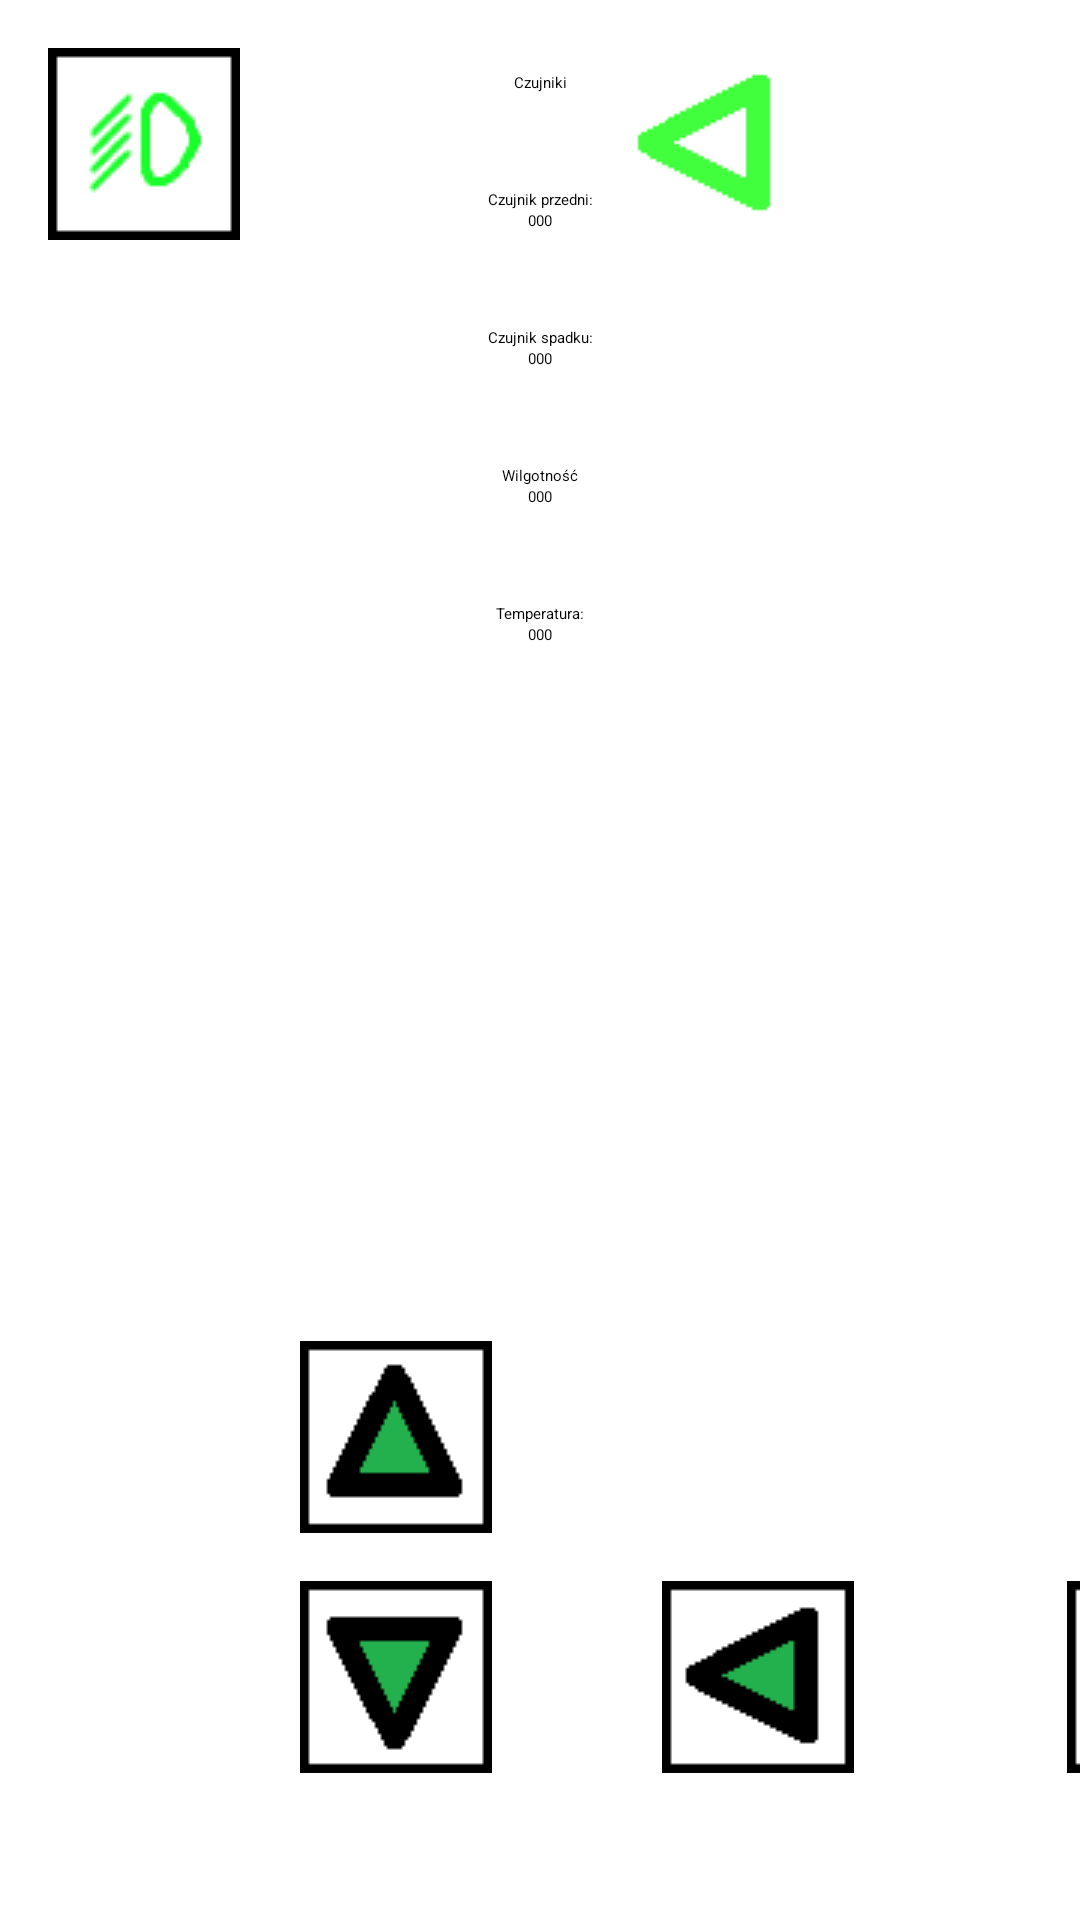

This screen was rendered from an Android layout file. Write that file and the resources it references.
<!-- AndroidManifest.xml: application theme Theme.MyApplication -->
<!-- res/layout/fragment_sterowanie.xml -->
<?xml version="1.0" encoding="utf-8"?>
<androidx.constraintlayout.widget.ConstraintLayout xmlns:android="http://schemas.android.com/apk/res/android"
    xmlns:app="http://schemas.android.com/apk/res-auto"
    xmlns:tools="http://schemas.android.com/tools"
    android:layout_width="match_parent"
    android:layout_height="match_parent">

    <androidx.constraintlayout.widget.ConstraintLayout
        android:id="@+id/layoutDaneSensorow"
        android:layout_width="200dp"
        android:layout_height="match_parent"
        app:layout_constraintBottom_toBottomOf="parent"
        app:layout_constraintEnd_toEndOf="parent"
        app:layout_constraintHorizontal_bias="0.499"
        app:layout_constraintStart_toStartOf="parent"
        app:layout_constraintTop_toTopOf="parent"
        app:layout_constraintVertical_bias="1.0">

        <TextView
            android:id="@+id/textDaneCzujnikow"
            android:layout_width="wrap_content"
            android:layout_height="wrap_content"
            android:layout_marginTop="24dp"
            android:text="@string/napisCzujniki"
            app:layout_constraintEnd_toEndOf="parent"
            app:layout_constraintStart_toStartOf="parent"
            app:layout_constraintTop_toTopOf="parent" />

        <TextView
            android:id="@+id/textCzujnikPrzod"
            android:layout_width="wrap_content"
            android:layout_height="wrap_content"
            android:layout_marginTop="32dp"
            android:text="@string/czujnikPrzod"
            app:layout_constraintEnd_toEndOf="parent"
            app:layout_constraintStart_toStartOf="parent"
            app:layout_constraintTop_toBottomOf="@+id/textDaneCzujnikow" />

        <TextView
            android:id="@+id/textDaneCzujnikPrzod"
            android:layout_width="wrap_content"
            android:layout_height="wrap_content"
            android:text="@string/wartoscPrzod"
            app:layout_constraintEnd_toEndOf="parent"
            app:layout_constraintStart_toStartOf="parent"
            app:layout_constraintTop_toBottomOf="@+id/textCzujnikPrzod" />

        <TextView
            android:id="@+id/textCzujnikDol"
            android:layout_width="wrap_content"
            android:layout_height="wrap_content"
            android:layout_marginTop="32dp"
            android:text="@string/czujnikDol"
            app:layout_constraintEnd_toEndOf="parent"
            app:layout_constraintStart_toStartOf="parent"
            app:layout_constraintTop_toBottomOf="@+id/textDaneCzujnikPrzod" />

        <TextView
            android:id="@+id/textDaneCzujnikDol"
            android:layout_width="wrap_content"
            android:layout_height="wrap_content"
            android:text="@string/wartoscDol"
            app:layout_constraintEnd_toEndOf="parent"
            app:layout_constraintStart_toStartOf="parent"
            app:layout_constraintTop_toBottomOf="@+id/textCzujnikDol" />

        <TextView
            android:id="@+id/textCzujnikWilgotnosc"
            android:layout_width="wrap_content"
            android:layout_height="wrap_content"
            android:layout_marginTop="32dp"
            android:text="@string/czujnikWilgot"
            app:layout_constraintEnd_toEndOf="parent"
            app:layout_constraintStart_toStartOf="parent"
            app:layout_constraintTop_toBottomOf="@+id/textDaneCzujnikDol" />

        <TextView
            android:id="@+id/textDaneCzujnikWilgotnosc"
            android:layout_width="wrap_content"
            android:layout_height="wrap_content"
            android:text="@string/wartoscWilg"
            app:layout_constraintEnd_toEndOf="parent"
            app:layout_constraintStart_toStartOf="parent"
            app:layout_constraintTop_toBottomOf="@+id/textCzujnikWilgotnosc" />

        <TextView
            android:id="@+id/textCzujnikTemperatura"
            android:layout_width="wrap_content"
            android:layout_height="wrap_content"
            android:layout_marginTop="32dp"
            android:text="@string/czujnikTemp"
            app:layout_constraintEnd_toEndOf="parent"
            app:layout_constraintStart_toStartOf="parent"
            app:layout_constraintTop_toBottomOf="@+id/textDaneCzujnikWilgotnosc" />

        <TextView
            android:id="@+id/textDaneCzujnikTemperatura"
            android:layout_width="wrap_content"
            android:layout_height="wrap_content"
            android:text="@string/wartoscTemp"
            app:layout_constraintEnd_toEndOf="parent"
            app:layout_constraintStart_toStartOf="parent"
            app:layout_constraintTop_toBottomOf="@+id/textCzujnikTemperatura" />
    </androidx.constraintlayout.widget.ConstraintLayout>

    <androidx.constraintlayout.widget.ConstraintLayout
        android:id="@+id/layoutLeweSterowanie"
        android:layout_width="264dp"
        android:layout_height="match_parent"
        app:layout_constraintBottom_toBottomOf="parent"
        app:layout_constraintEnd_toStartOf="@+id/layoutDaneSensorow"
        app:layout_constraintHorizontal_bias="0.0"
        app:layout_constraintStart_toStartOf="parent"
        app:layout_constraintTop_toTopOf="parent"
        app:layout_constraintVertical_bias="1.0">

        <ImageButton
            android:id="@+id/imageButtonGora"
            android:layout_width="wrap_content"
            android:layout_height="wrap_content"
            android:layout_marginBottom="16dp"
            android:src="@drawable/kontroler_forward_image"
            android:background="@null"
            app:layout_constraintBottom_toTopOf="@+id/imageButtonDol"
            app:layout_constraintEnd_toEndOf="parent"
            app:layout_constraintStart_toStartOf="parent" />

        <ImageButton
            android:id="@+id/imageButtonDol"
            android:layout_width="wrap_content"
            android:layout_height="wrap_content"
            android:layout_marginBottom="49dp"
            android:src="@drawable/kontroler_backward_image"
            android:background="@null"
            app:layout_constraintBottom_toBottomOf="parent"
            app:layout_constraintEnd_toEndOf="parent"
            app:layout_constraintStart_toStartOf="parent"/>

        <ImageButton
            android:id="@+id/imageButtonSwiatla"
            android:layout_width="64dp"
            android:layout_height="64dp"
            android:layout_marginStart="16dp"
            android:layout_marginTop="16dp"
            android:background="@null"
            android:src="@drawable/kontroler_mijania_light_image"
            app:layout_constraintStart_toStartOf="parent"
            app:layout_constraintTop_toTopOf="parent" />
    </androidx.constraintlayout.widget.ConstraintLayout>

    <androidx.constraintlayout.widget.ConstraintLayout
        android:id="@+id/layoutPraweSterowanie"
        android:layout_width="263dp"
        android:layout_height="match_parent"
        app:layout_constraintBottom_toBottomOf="parent"
        app:layout_constraintEnd_toEndOf="parent"
        app:layout_constraintStart_toEndOf="@+id/layoutDaneSensorow"
        app:layout_constraintTop_toTopOf="parent">

        <ImageButton
            android:id="@+id/imageButtonKierunekPrawo"
            android:layout_width="64dp"
            android:layout_height="64dp"
            android:layout_marginTop="16dp"
            android:layout_marginEnd="16dp"
            android:src="@drawable/kontroler_kierunek_right_image"
            android:background="@null"
            app:layout_constraintEnd_toEndOf="parent"
            app:layout_constraintTop_toTopOf="parent"/>


        <ImageButton
            android:id="@+id/imageButtonLewo"
            android:layout_width="wrap_content"
            android:layout_height="wrap_content"
            android:layout_marginStart="32dp"
            android:layout_marginBottom="49dp"
            android:src="@drawable/kontroler_left_image"
            android:background="@null"
            app:layout_constraintBottom_toBottomOf="parent"
            app:layout_constraintStart_toStartOf="parent"/>

        <ImageButton
            android:id="@+id/imageButtonPrawo"
            android:layout_width="wrap_content"
            android:layout_height="wrap_content"
            android:layout_marginEnd="32dp"
            android:layout_marginBottom="49dp"
            android:src="@drawable/kontroler_right_image"
            android:background="@null"
            app:layout_constraintBottom_toBottomOf="parent"
            app:layout_constraintEnd_toEndOf="parent"/>

        <ImageButton
            android:id="@+id/imageButtonKierunekLewo"
            android:layout_width="64dp"
            android:layout_height="64dp"
            android:layout_marginStart="16dp"
            android:layout_marginTop="16dp"
            android:background="@null"
            android:src="@drawable/kontroler_kierunek_left_image"
            app:layout_constraintStart_toStartOf="parent"
            app:layout_constraintTop_toTopOf="parent" />
    </androidx.constraintlayout.widget.ConstraintLayout>
</androidx.constraintlayout.widget.ConstraintLayout>
<!-- resources referenced by this layout -->
<resources>
  <!-- drawable kontroler_backward_image: png bitmap (drawable, 470 bytes) -->
  <!-- drawable kontroler_forward_image: png bitmap (drawable, 440 bytes) -->
  <!-- drawable kontroler_kierunek_left_image: png bitmap (drawable, 460 bytes) -->
  <!-- drawable kontroler_kierunek_right_image: png bitmap (drawable, 453 bytes) -->
  <!-- drawable kontroler_left_image: png bitmap (drawable, 496 bytes) -->
  <!-- drawable kontroler_mijania_light_image: png bitmap (drawable, 1211 bytes) -->
  <!-- drawable kontroler_right_image: png bitmap (drawable, 490 bytes) -->
  <string name="czujnikDol">Czujnik spadku:</string>
  <string name="czujnikPrzod">Czujnik przedni:</string>
  <string name="czujnikTemp">Temperatura:</string>
  <string name="czujnikWilgot">Wilgotność</string>
  <string name="napisCzujniki">Czujniki</string>
  <string name="wartoscDol">000</string>
  <string name="wartoscPrzod">000</string>
  <string name="wartoscTemp">000</string>
  <string name="wartoscWilg">000</string>
  <style name="Theme.MyApplication" parent="Base.Theme.MyApplication">
  
      <item name="android:navigationBarColor">@android:color/transparent</item>
      <item name="android:statusBarColor">@android:color/transparent</item>
      <item name="android:windowLightStatusBar">?attr/isLightTheme</item>
    </style>
</resources>
